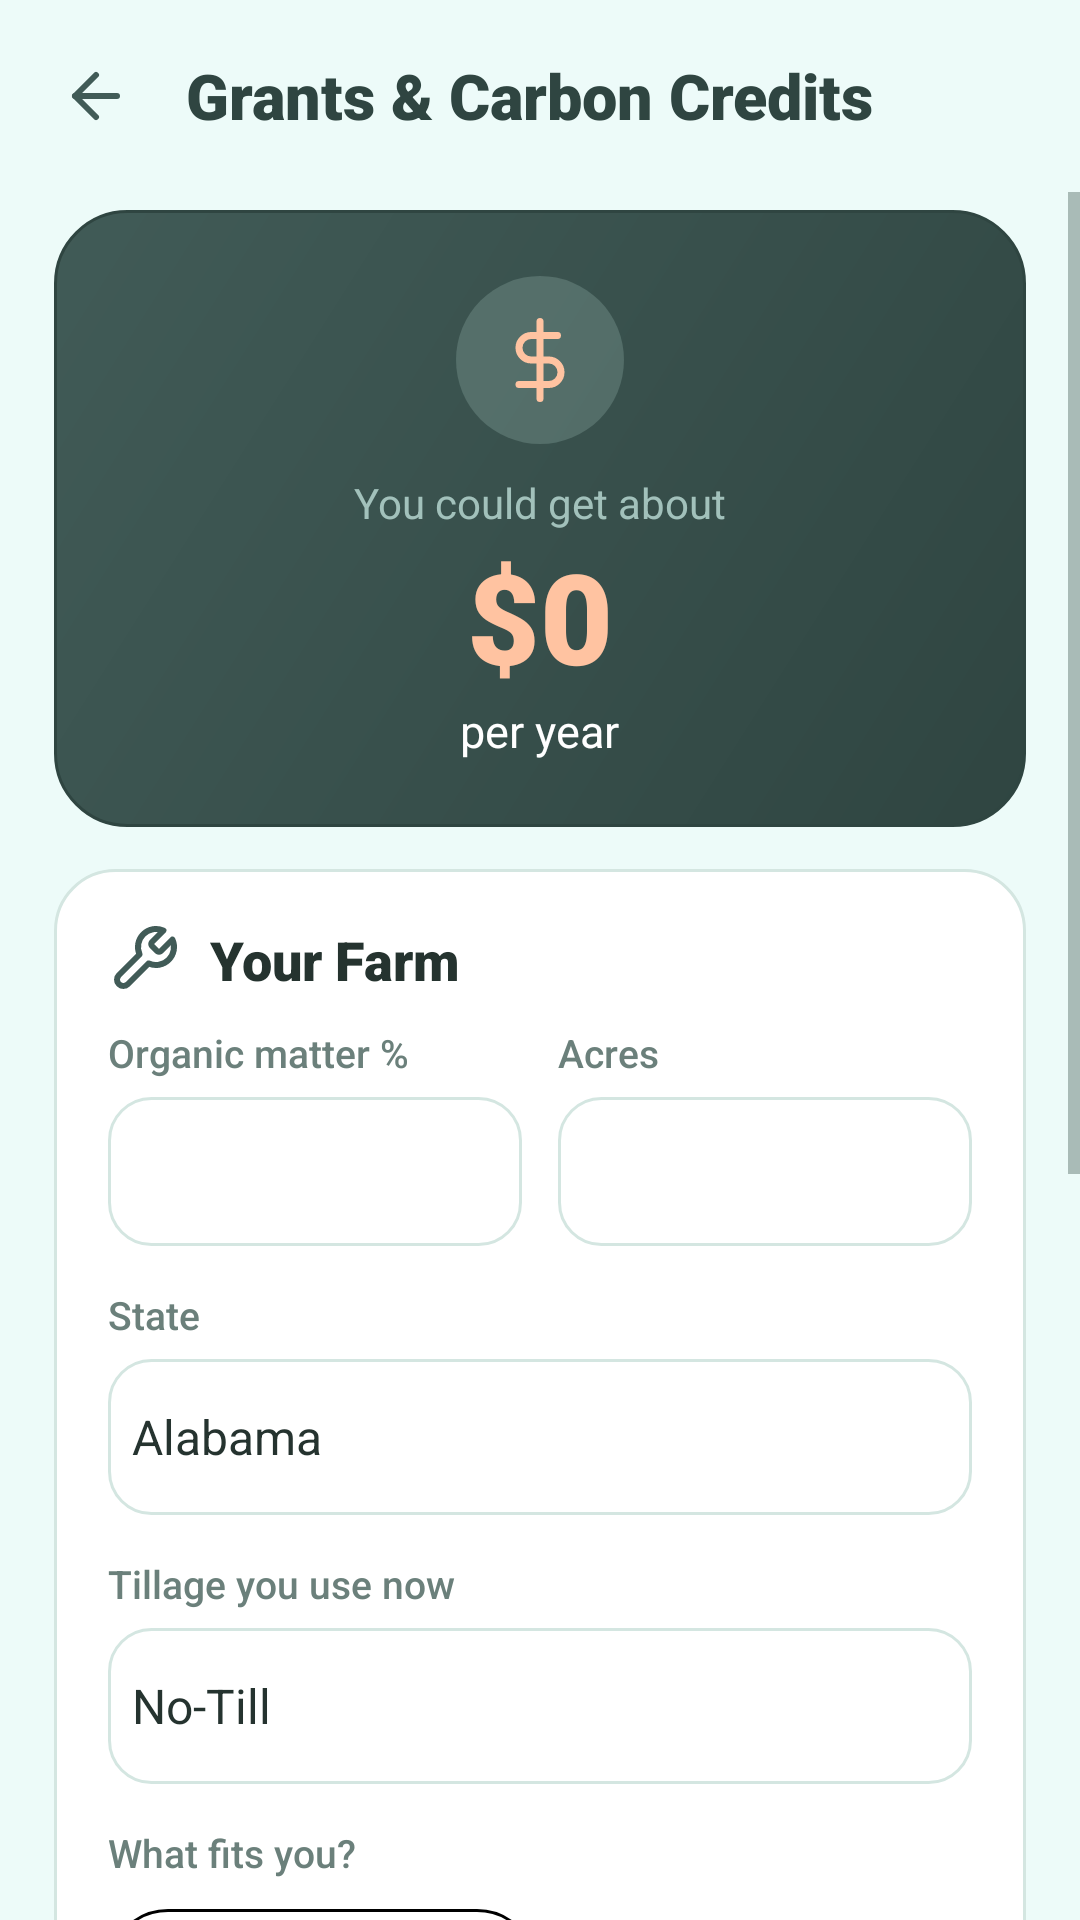

This screen was rendered from an Android layout file. Write that file and the resources it references.
<!-- AndroidManifest.xml: application theme Theme.SoilMetrics -->
<!-- res/layout/activity_grants.xml -->
<?xml version="1.0" encoding="utf-8"?>
<LinearLayout xmlns:android="http://schemas.android.com/apk/res/android"
    xmlns:app="http://schemas.android.com/apk/res-auto"
    android:layout_width="match_parent"
    android:layout_height="match_parent"
    android:background="@color/mint"
    android:fitsSystemWindows="true"
    android:orientation="vertical">

    
    <LinearLayout style="@style/TitleBar">

        <ImageButton style="@style/BackButton" />

        <TextView
            android:id="@+id/titleBar"
            style="@style/TitleText"
            android:text="Grants &amp; Carbon Credits" />
    </LinearLayout>

    <ScrollView
        android:layout_width="match_parent"
        android:layout_height="0dp"
        android:layout_weight="1">

        <LinearLayout
            android:layout_width="match_parent"
            android:layout_height="wrap_content"
            android:orientation="vertical"
            android:paddingStart="18dp"
            android:paddingTop="6dp"
            android:paddingEnd="18dp"
            android:paddingBottom="18dp">

            
            <LinearLayout
                android:layout_width="match_parent"
                android:layout_height="wrap_content"
                android:layout_marginBottom="14dp"
                android:background="@drawable/hero_back"
                android:gravity="center"
                android:orientation="vertical"
                android:padding="22dp">

                <ImageView
                    android:layout_width="56dp"
                    android:layout_height="56dp"
                    android:background="@drawable/icon_circle"
                    android:contentDescription="Money"
                    android:padding="14dp"
                    android:src="@drawable/ic_dollar"
                    app:tint="@color/peach" />

                <TextView
                    android:layout_width="wrap_content"
                    android:layout_height="wrap_content"
                    android:layout_marginTop="10dp"
                    android:text="You could get about"
                    android:textColor="@color/sage"
                    android:textSize="14sp" />

                <TextView
                    android:id="@+id/totalText"
                    android:layout_width="wrap_content"
                    android:layout_height="wrap_content"
                    android:fontFamily="sans-serif-black"
                    android:text="$0"
                    android:textColor="@color/peach"
                    android:textSize="42sp" />

                <TextView
                    android:id="@+id/countText"
                    android:layout_width="wrap_content"
                    android:layout_height="wrap_content"
                    android:text="per year"
                    android:textColor="@color/white"
                    android:textSize="15sp" />
            </LinearLayout>

            
            <LinearLayout style="@style/Card">

                <TextView
                    android:id="@+id/grantTitle"
                    style="@style/CardTitle"
                    android:drawableStart="@drawable/ic_tool"
                    android:text="Your Farm" />

                <LinearLayout
                    android:layout_width="match_parent"
                    android:layout_height="wrap_content"
                    android:orientation="horizontal">

                    <LinearLayout
                        android:layout_width="0dp"
                        android:layout_height="wrap_content"
                        android:layout_marginEnd="6dp"
                        android:layout_weight="1"
                        android:orientation="vertical">

                        <TextView
                            style="@style/Label"
                            android:layout_marginTop="0dp"
                            android:text="Organic matter %" />

                        <EditText
                            android:id="@+id/omBox"
                            android:layout_width="match_parent"
                            android:layout_height="wrap_content"
                            android:inputType="numberDecimal" />
                    </LinearLayout>

                    <LinearLayout
                        android:layout_width="0dp"
                        android:layout_height="wrap_content"
                        android:layout_marginStart="6dp"
                        android:layout_weight="1"
                        android:orientation="vertical">

                        <TextView
                            style="@style/Label"
                            android:layout_marginTop="0dp"
                            android:text="Acres" />

                        <EditText
                            android:id="@+id/acresBox"
                            android:layout_width="match_parent"
                            android:layout_height="wrap_content"
                            android:inputType="numberDecimal" />
                    </LinearLayout>
                </LinearLayout>

                <TextView
                    style="@style/Label"
                    android:text="State" />

                <Spinner
                    android:id="@+id/stateSpinner"
                    android:layout_width="match_parent"
                    android:layout_height="52dp"
                    android:entries="@array/states" />

                <TextView
                    style="@style/Label"
                    android:text="Tillage you use now" />

                <Spinner
                    android:id="@+id/tillageSpinner"
                    android:layout_width="match_parent"
                    android:layout_height="52dp"
                    android:entries="@array/tillage_types" />

                <TextView
                    style="@style/Label"
                    android:text="What fits you?" />

                <com.google.android.material.chip.ChipGroup
                    android:layout_width="match_parent"
                    android:layout_height="wrap_content">

                    <com.google.android.material.chip.Chip
                        android:id="@+id/coverCheck"
                        android:layout_width="wrap_content"
                        android:layout_height="wrap_content"
                        android:text="I plant cover crops" />

                    <com.google.android.material.chip.Chip
                        android:id="@+id/nutrientCheck"
                        android:layout_width="wrap_content"
                        android:layout_height="wrap_content"
                        android:text="I have a nutrient plan" />

                    <com.google.android.material.chip.Chip
                        android:id="@+id/willingCheck"
                        android:layout_width="wrap_content"
                        android:layout_height="wrap_content"
                        android:checked="true"
                        android:text="Willing to try a new practice" />

                    <com.google.android.material.chip.Chip
                        android:id="@+id/beginnerCheck"
                        android:layout_width="wrap_content"
                        android:layout_height="wrap_content"
                        android:text="Beginning farmer (under 10 yrs)" />
                </com.google.android.material.chip.ChipGroup>
            </LinearLayout>

            <Button
                style="@style/GlowButton"
                android:layout_width="match_parent"
                android:layout_height="wrap_content"
                android:layout_marginBottom="18dp"
                android:onClick="checkPrograms"
                android:text="Check What I Qualify For"
                app:icon="@drawable/ic_check" />

            <TextView
                style="@style/CardTitle"
                android:drawableStart="@drawable/ic_award"
                android:text="Programs" />

            
            <LinearLayout
                android:id="@+id/programList"
                android:layout_width="match_parent"
                android:layout_height="wrap_content"
                android:orientation="vertical" />

            <TextView
                style="@style/BodyText"
                android:layout_marginTop="6dp"
                android:drawableStart="@drawable/ic_info"
                android:drawablePadding="10dp"
                android:text="All money amounts are rough yearly estimates. Some programs can't pay twice for the same practice. Rules and rates change, so check with your local USDA office or the company before signing up."
                android:textColor="@color/muted"
                android:textSize="13sp"
                app:drawableTint="@color/muted" />

        </LinearLayout>
    </ScrollView>
</LinearLayout>
<!-- resources referenced by this layout -->
<resources>
  <string-array name="tillage_types">
          <item>No-Till</item>
          <item>Reduced Till</item>
          <item>Conventional Till</item>
      </string-array>
  <color name="mint">#EDFBF9</color>
  <color name="muted">#6B807B</color>
  <color name="peach">#FFC3A1</color>
  <color name="sage">#A2C1BB</color>
  <color name="white">#FFFFFFFF</color>
  <!-- drawable icon_circle (drawable) -->
  <?xml version="1.0" encoding="utf-8"?>
  <shape xmlns:android="http://schemas.android.com/apk/res/android" android:shape="oval">
      <solid android:color="@color/sage_clear" />
  </shape>
  <style name="BodyText">
          <item name="android:layout_width">match_parent</item>
          <item name="android:layout_height">wrap_content</item>
          <item name="android:textSize">15sp</item>
          <item name="android:textColor">@color/ink</item>
          <item name="android:lineSpacingExtra">3dp</item>
      </style>
  <style name="Card">
          <item name="android:layout_width">match_parent</item>
          <item name="android:layout_height">wrap_content</item>
          <item name="android:orientation">vertical</item>
          <item name="android:padding">18dp</item>
          <item name="android:layout_marginBottom">14dp</item>
          <item name="android:background">@drawable/card_back</item>
      </style>
  <style name="GlowButton" parent="FarmButton">
          <item name="backgroundTint">@color/peach</item>
          <item name="android:textColor">@color/forest_dark</item>
          <item name="iconTint">@color/forest_dark</item>
      </style>
  <color name="forest_dark">#2F4541</color>
  <color name="forest">#415B57</color>
  <color name="sage_clear">#40A2C1BB</color>
  <color name="ink">#25332F</color>
  <!-- drawable card_back (drawable) -->
  <?xml version="1.0" encoding="utf-8"?>
  <shape xmlns:android="http://schemas.android.com/apk/res/android">
      <solid android:color="@color/white" />
      <corners android:radius="20dp" />
      <stroke android:width="1dp" android:color="@color/line" />
  </shape>
  <style name="FarmSpinner" parent="Widget.AppCompat.Spinner">
          <item name="android:background">@drawable/spinner_back</item>
          <item name="android:popupBackground">@drawable/popup_back</item>
          <item name="android:paddingEnd">40dp</item>
      </style>
  <color name="line">#D4E6E1</color>
  <!-- drawable input_back (drawable) -->
  <?xml version="1.0" encoding="utf-8"?>
  <selector xmlns:android="http://schemas.android.com/apk/res/android">
      <item android:drawable="@drawable/input_focused" android:state_focused="true" />
      <item android:drawable="@drawable/input_normal" />
  </selector>
  <!-- drawable dialog_back (drawable) -->
  <?xml version="1.0" encoding="utf-8"?>
  <inset xmlns:android="http://schemas.android.com/apk/res/android"
      android:insetLeft="24dp"
      android:insetRight="24dp">
      <shape>
          <solid android:color="@color/white" />
          <corners android:radius="22dp" />
          <stroke android:width="1dp" android:color="@color/line" />
      </shape>
  </inset>
  <!-- drawable input_focused (drawable) -->
  <?xml version="1.0" encoding="utf-8"?>
  <shape xmlns:android="http://schemas.android.com/apk/res/android">
      <solid android:color="@color/white" />
      <corners android:radius="14dp" />
      <stroke android:width="2dp" android:color="@color/forest" />
  </shape>
  <!-- drawable input_normal (drawable) -->
  <?xml version="1.0" encoding="utf-8"?>
  <shape xmlns:android="http://schemas.android.com/apk/res/android">
      <solid android:color="@color/white" />
      <corners android:radius="14dp" />
      <stroke android:width="1dp" android:color="@color/line" />
  </shape>
</resources>
